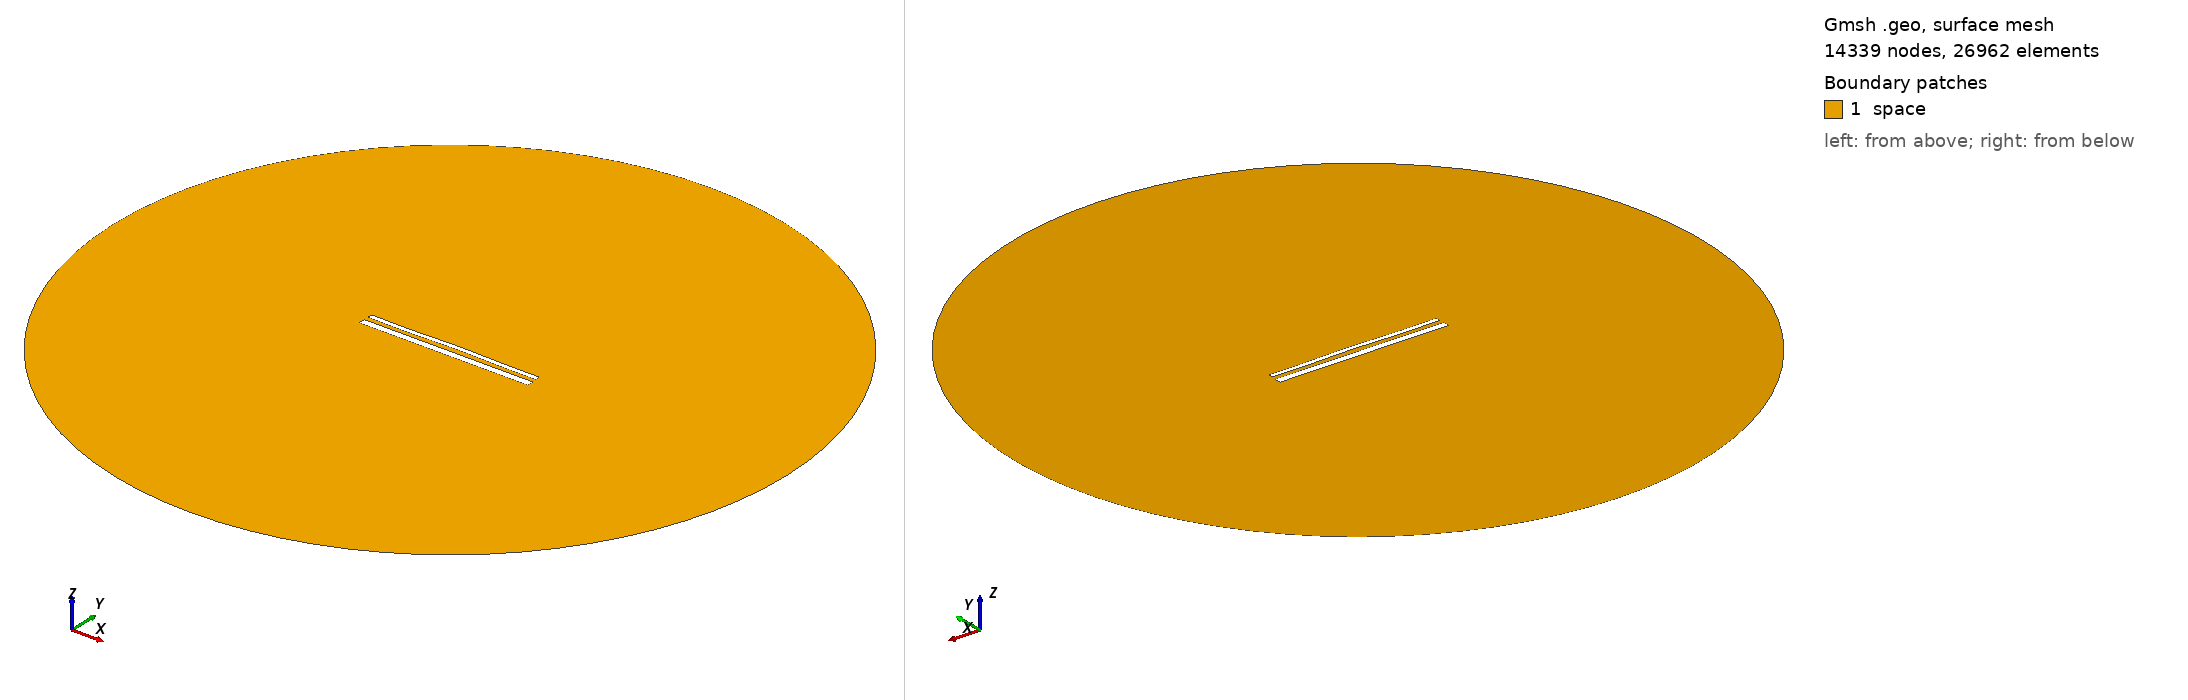

Gmsh geometry script, surface-meshed: 14339 nodes, 26962 surface elements. Boundary patches (legend numbers): 1 space. Left view from above one corner, right view from below the opposite corner. Legend entries are the model's physical surfaces. The drawing asked Gmsh for element sizes between 1% and 20% of the model's largest extent; the script's own settings can give other sizes.

=== 15356.geo (drawn) ===
//---------------------------------------
// Geometry kernel
//---------------------------------------

SetFactory("OpenCASCADE");



//---------------------------------------
// Parameters of the geometry
//---------------------------------------

// Overetch of the upper plate
overetch = 0.5;

// Distance between the plates
distance = 2.5;

// Discretization over the x axis (for the deformation)
nx = 50; 

// Length of the plate
L = 100 - overetch; 

// Number of modes
n = 4; 

// 1st mode coefficient
coeff(1) = 0.0;
beta(1) = 0.596864 * 3.1415926535 / L;

// 2nd mode coefficient
coeff(2) = 0.15;
beta(2) = 1.49418 * 3.1415926535 / L;

// 3rd mode coefficient
coeff(3) = -0.075;
beta(3) = 2.50025 * 3.1415926535 / L;

// 4th mode coefficient
coeff(4) = -0.15;
beta(4) = 3.49999 * 3.1415926535 / L;



//---------------------------------------
// Upper plate (deformed rectangle)
//---------------------------------------

// Coordiantes of the upper plate
xmin = -50;
xmax = 50 - overetch;

// Height of the upper plate
yheight = 4 - 2 * overetch;

// Indexes of the points
UpperID[] = {};
LowerID[] = {};
LeftID[] = {};
RightID[] = {};

// Point index
p = 1;

// Horizontal edges
For i In {1:nx}
    x = xmin + (i-1)*(xmax - xmin)/(nx-1);

    y_bottom = distance / 2 + overetch;
    For j In {1:n}
        C = (Cosh(beta(j)*L) + Cos(beta(j)*L)) / (Sinh(beta(j)*L) + Sin(beta(j)*L));
        y_bottom  = y_bottom + coeff(j) * (Cosh(beta(j)*(x+50)) - Cos(beta(j)*(x+50)) - C * (Sinh(beta(j)*(x+50)) - Sin(beta(j)*(x+50))));
    EndFor

    y_top = y_bottom + yheight;

    Point(p) = {x, y_top, 0, 1.0};
    UpperID[i] = p;
    p = p + 1;

    Point(p) = {x, y_bottom, 0, 1.0};
    LowerID[i] = p;
    p = p + 1;
EndFor

// Create point lists
UpperPts[] = {}; LowerPts[] = {};
For i In {1:nx}
  UpperPts[] += {UpperID[i]};
  LowerPts[] += {LowerID[i]};
EndFor

// Build splines
Spline(1) = {UpperPts[]};
Spline(2) = {LowerPts[]};
Line(3) = {LowerPts[nx-1], UpperPts[nx-1]};
Line(4) = {LowerPts[0], UpperPts[0]};

// Build the plane surface
Curve Loop(1) = {2, 3, -1, -4};
Plane Surface(1) = {1};



//---------------------------------------
// Lower plate (rectangle)
//---------------------------------------

// Vertices
Point(1001) = {-50, -1, 0, 1.0};
Point(1002) = { 50, -1, 0, 1.0};
Point(1003) = { 50,  -5, 0, 1.0};
Point(1004) = {-50,  -5, 0, 1.0};

// Edges
Line(5) = {1001, 1002};
Line(6) = {1002, 1003};
Line(7) = {1003, 1004};
Line(8) = {1004, 1001};

// Plane surface
Line Loop(2) = {5, 6, 7, 8};
Plane Surface(2) = {2}; 



//---------------------------------------
// Outer (fictious) boundary
//---------------------------------------

// Points
Point(1005) = {0, 0, 0};       // Center
Point(1006) = {200, 0, 0};     // Start point
Point(1007) = {0, 200, 0};     // 90 degrees
Point(1008) = {-200, 0, 0};    // 180 degrees
Point(1009) = {0, -200, 0};    // 270 degrees

// Circle arcs (each needs start, center, end)
Circle(9) = {1006, 1005, 1007};
Circle(10) = {1007, 1005, 1008};
Circle(11) = {1008, 1005, 1009};
Circle(12) = {1009, 1005, 1006};

// Plane surface for the entire domain
Curve Loop(3) = {9, 10, 11, 12};
Surface(3) = {3};

// Subtract the plates from the whole domain to obtain the actual domain where we want to solve the equations
BooleanDifference{ Surface{3}; Delete; }{ Surface{1}; Surface{2}; Delete; }




//---------------------------------------
// Transfinite Lines/Curves
//---------------------------------------

// Set the number of points on the boundaries
r = 7;

// Plates
Transfinite Curve {1, 2} = 50*r Using Progression 1;
Transfinite Curve {3, 4} = 2*r Using Progression 1;
Transfinite Line {5, 7} = 50*r Using Progression 1;
Transfinite Line {6, 8} = 2*r Using Progression 1;

// Outer boundary
Transfinite Line {9, 10, 11, 12} = 20 Using Progression 1;



//---------------------------------------
// Physical groups
//---------------------------------------                

// Physical curves (boundaries)
Physical Line("force_segment", 10) = {2};
Physical Line("upper_plate", 11) = {1, 3, 4};
Physical Line("lower_plate", 12) = {5, 6, 7, 8};
Physical Line("boundary", 20) = {9, 10, 11, 12};

// Physical Surfaces
Physical Surface("space", 30) = {3};



//---------------------------------------
// 6. Generate the Mesh
//---------------------------------------

// 2D mesh generation
Mesh 2;
